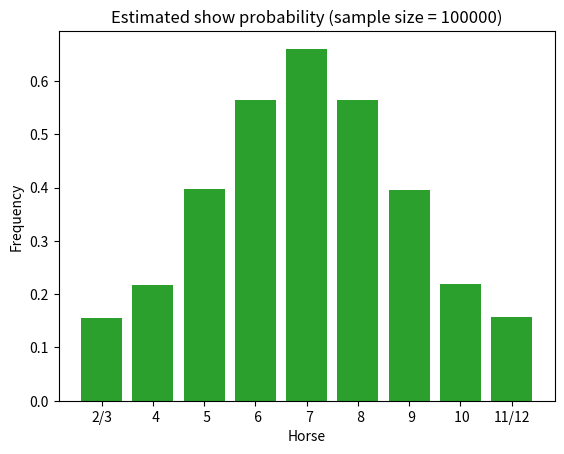

This chart was generated by the following Python code:
import random
import numpy as np

# tweakable simulation parameters:
track_len = 15
initial_pos = [0,0,0,0,0,0,0,0,0]
num_races = 100000

# helper arrays implementing the game
dice2horse = [-1,-1,0,0,1,2,3,4,5,6,7,8,8] # dice total to horse
bonus = [3,3,2,1,0,1,2,3,3]                # double-roll bonus
horses = ['2/3','  4','  5','  6','  7','  8','  9',' 10','11/12']


# arrays to record data
win_cnt = [0]*9
place_cnt = [0]*9
show_cnt = [0]*9

for k in range(num_races):
  # initialize the positions of the horses
  pos = initial_pos.copy()
  old_dsum = 0
  while(max(pos) < track_len):
    # roll the dice
    d1 = random.randint(1,6)
    d2 = random.randint(1,6)
    dsum = d1+d2
    # move the corresponding horse
    pos[dice2horse[dsum]] += 1
    if(dsum == old_dsum):
      pos[dice2horse[dsum]] += bonus[dice2horse[dsum]]
    old_dsum = dsum
  # get the winner
  winner = np.argmax(pos)
  win_cnt[winner] += 1
  # get the top two
  place_pos = sorted(pos)[-2]
  for k in range(9):
    if(pos[k] >= place_pos): place_cnt[k] += 1

  # get the top three
  show_pos = sorted(pos)[-3]
  for k in range(9):
    if(pos[k] >= show_pos): show_cnt[k] += 1

  win_prob = np.array(win_cnt)/num_races
  place_prob = np.array(place_cnt)/num_races
  show_prob = np.array(show_cnt)/num_races



print("Win / Place / Show  Probabilities:")
print("Horse:", horses)
print("Win:  ", end="  ")
for k in range(9):
  print("%.03f, " % win_prob[k],end="")
print("\nPlace:", end="  ")
for k in range(9):
  print("%.03f, " % place_prob[k],end="")
print("\nShow: ", end="  ")
for k in range(9):
  print("%.03f, " % show_prob[k],end="")
print("")

from matplotlib import pyplot as plt

plt.bar(horses,win_prob)
plt.title("Estimated win probability (sample size = %i)" %num_races)
plt.ylabel("Frequency")
plt.xlabel("Horse")
plt.show()




plt.bar(horses,place_prob)
plt.title("Estimated place probability (sample size = %i)" %num_races)
plt.ylabel("Frequency")
plt.xlabel("Horse")
plt.show()



plt.bar(horses,show_prob)
plt.title("Estimated show probability (sample size = %i)" %num_races)
plt.ylabel("Frequency")
plt.xlabel("Horse")
plt.show()


